4-way image classification set "soil_dataset" from GitHub (harshinisrisavitha/Soil-classification); label vocabulary: cracked rocks, gravel, sand, sedimentary.

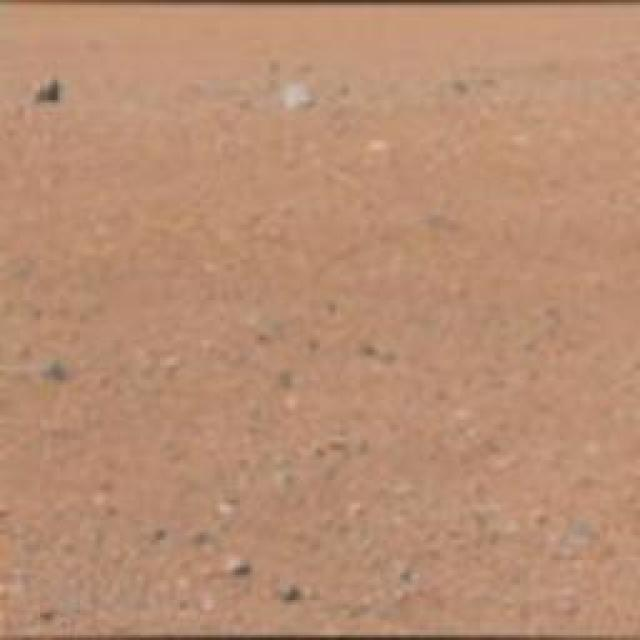
Label: gravel

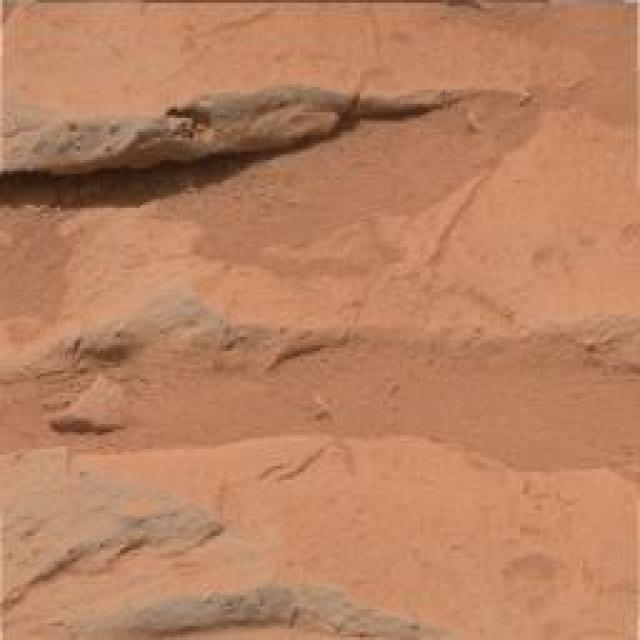
Label: sedimentary

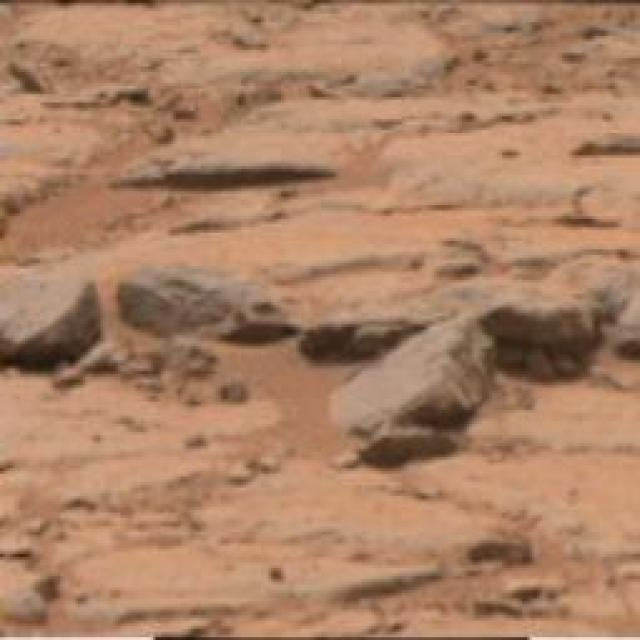
Label: cracked rocks

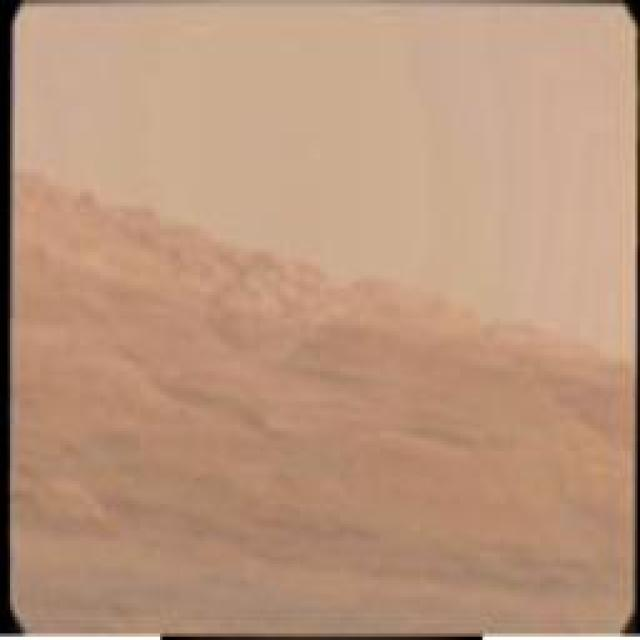
Label: sand

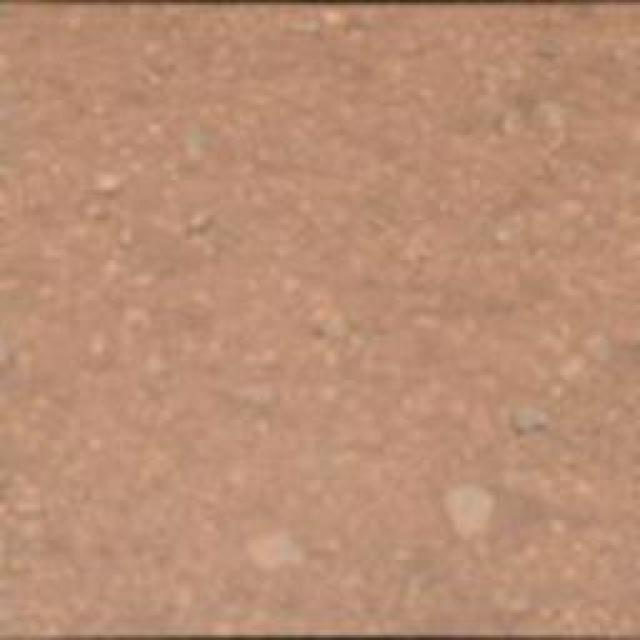
Label: gravel

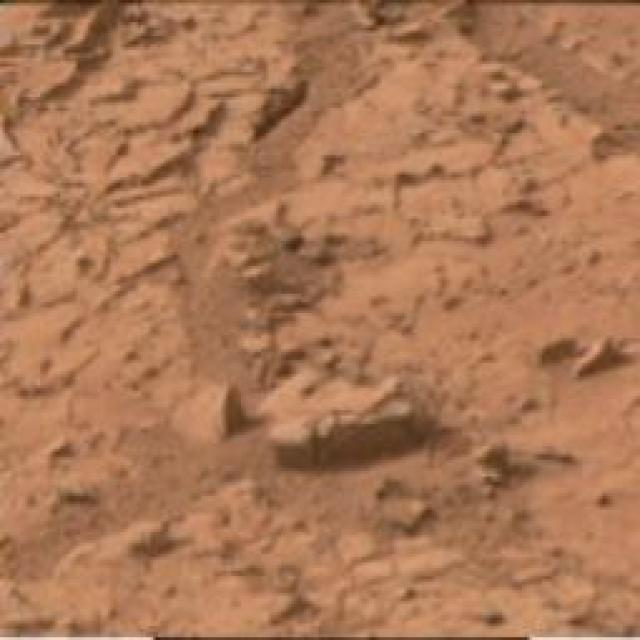
Label: sedimentary
